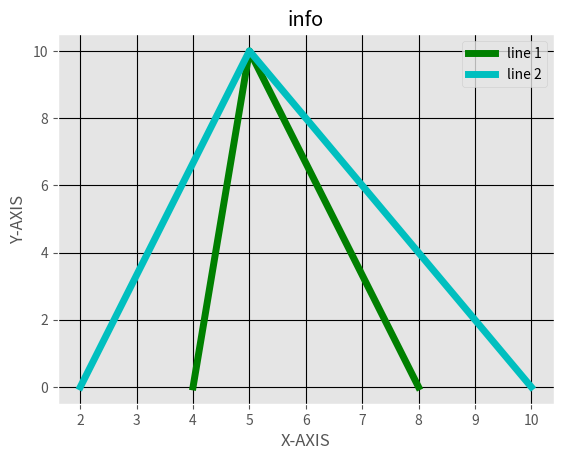

Reproduce this figure in Python.
from matplotlib import pyplot as plt
from matplotlib import style

style.use('ggplot')

x = [4, 5, 8]
y = [0, 10, 0]

x2 = [2, 5, 10]
y2 = [0, 10, 0]

plt.plot(x, y, 'g', label='line 1', linewidth=5)
plt.plot(x2, y2, 'c', label='line 2', linewidth=5)
plt.title("info")
plt.xlabel('X-AXIS')
plt.ylabel('Y-AXIS')
plt.legend()
plt.grid(True, color='k')
plt.show()
